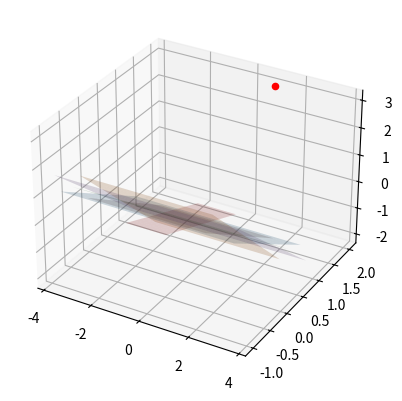

This chart was generated by the following Python code:
import numpy as np
import matplotlib.pyplot as plt
from mpl_toolkits.mplot3d import Axes3D

# 定义相机内部参数和图像分辨率
K = np.array([[1000, 0, 500], [0, 1000, 500], [0, 0, 1]])
width, height = 1000, 1000

# 定义相机外部参数，即旋转矩阵和平移向量
R = np.array([[0.283, 0.119, 0.952], [-0.958, -0.034, 0.286], [0.035, -0.992, 0.122]])
T = np.array([1, 2, 3])

# 定义相机视锥的六个面的方程
# 设置相机视锥的六个面
left = np.array([-width/2, 0, 0, 1])
right = np.array([width/2, 0, 0, 1])
bottom = np.array([0, -height/2, 0, 1])
top = np.array([0, height/2, 0, 1])
near = np.array([0, 0, 0, 1])
far = np.array([0, 0, 1000, 1])

# 将向量转换到相机坐标系下
left = np.linalg.inv(K) @ left[:3]
right = np.linalg.inv(K) @ right[:3]
bottom = np.linalg.inv(K) @ bottom[:3]
top = np.linalg.inv(K) @ top[:3]
near = np.linalg.inv(K) @ near[:3]
far = np.linalg.inv(K) @ far[:3]

# 将向量转换到世界坐标系下
left = R @ left[:3] + T
right = R @ right[:3] + T
bottom = R @ bottom[:3] + T
top = R @ top[:3] + T
near = R @ near[:3] + T
far = R @ far[:3] + T

# 根据相机视锥的边界绘制相机视锥
X, Y = np.meshgrid(np.linspace(-1, 1, 10), np.linspace(-1, 1, 10))
fig = plt.figure()
ax = fig.add_subplot(111, projection='3d')
ax.plot_surface(-left[2]/left[0]*Y, X, -left[2]/left[1]*X, alpha=0.2)
ax.plot_surface(-right[2]/right[0]*Y, X, -right[2]/right[1]*X, alpha=0.2)
ax.plot_surface(-near[2]/near[0]*Y, X, -near[2]/near[1]*X, alpha=0.2)
ax.plot_surface(-far[2]/far[0]*Y, X, -far[2]/far[1]*X, alpha=0.2)
ax.plot_surface(-bottom[2]/bottom[0]*Y, X, -bottom[2]/bottom[1]*X, alpha=0.2)
ax.plot_surface(-top[2]/top[0]*Y, X, -top[2]/top[1]*X, alpha=0.2)

# 绘制相机位置
ax.scatter(T[0], T[1], T[2], c='r')

# 设置坐标轴范围和标签
# ax.set_xlim3d(-5, 5)
# ax.set_ylim3d(-5, 5)
# ax.set_zlim3d(0, 10)
# ax.set_xlabel('X')
# ax.set_ylabel('Y')
# ax.set_zlabel('Z')

# 显示图形
plt.show()